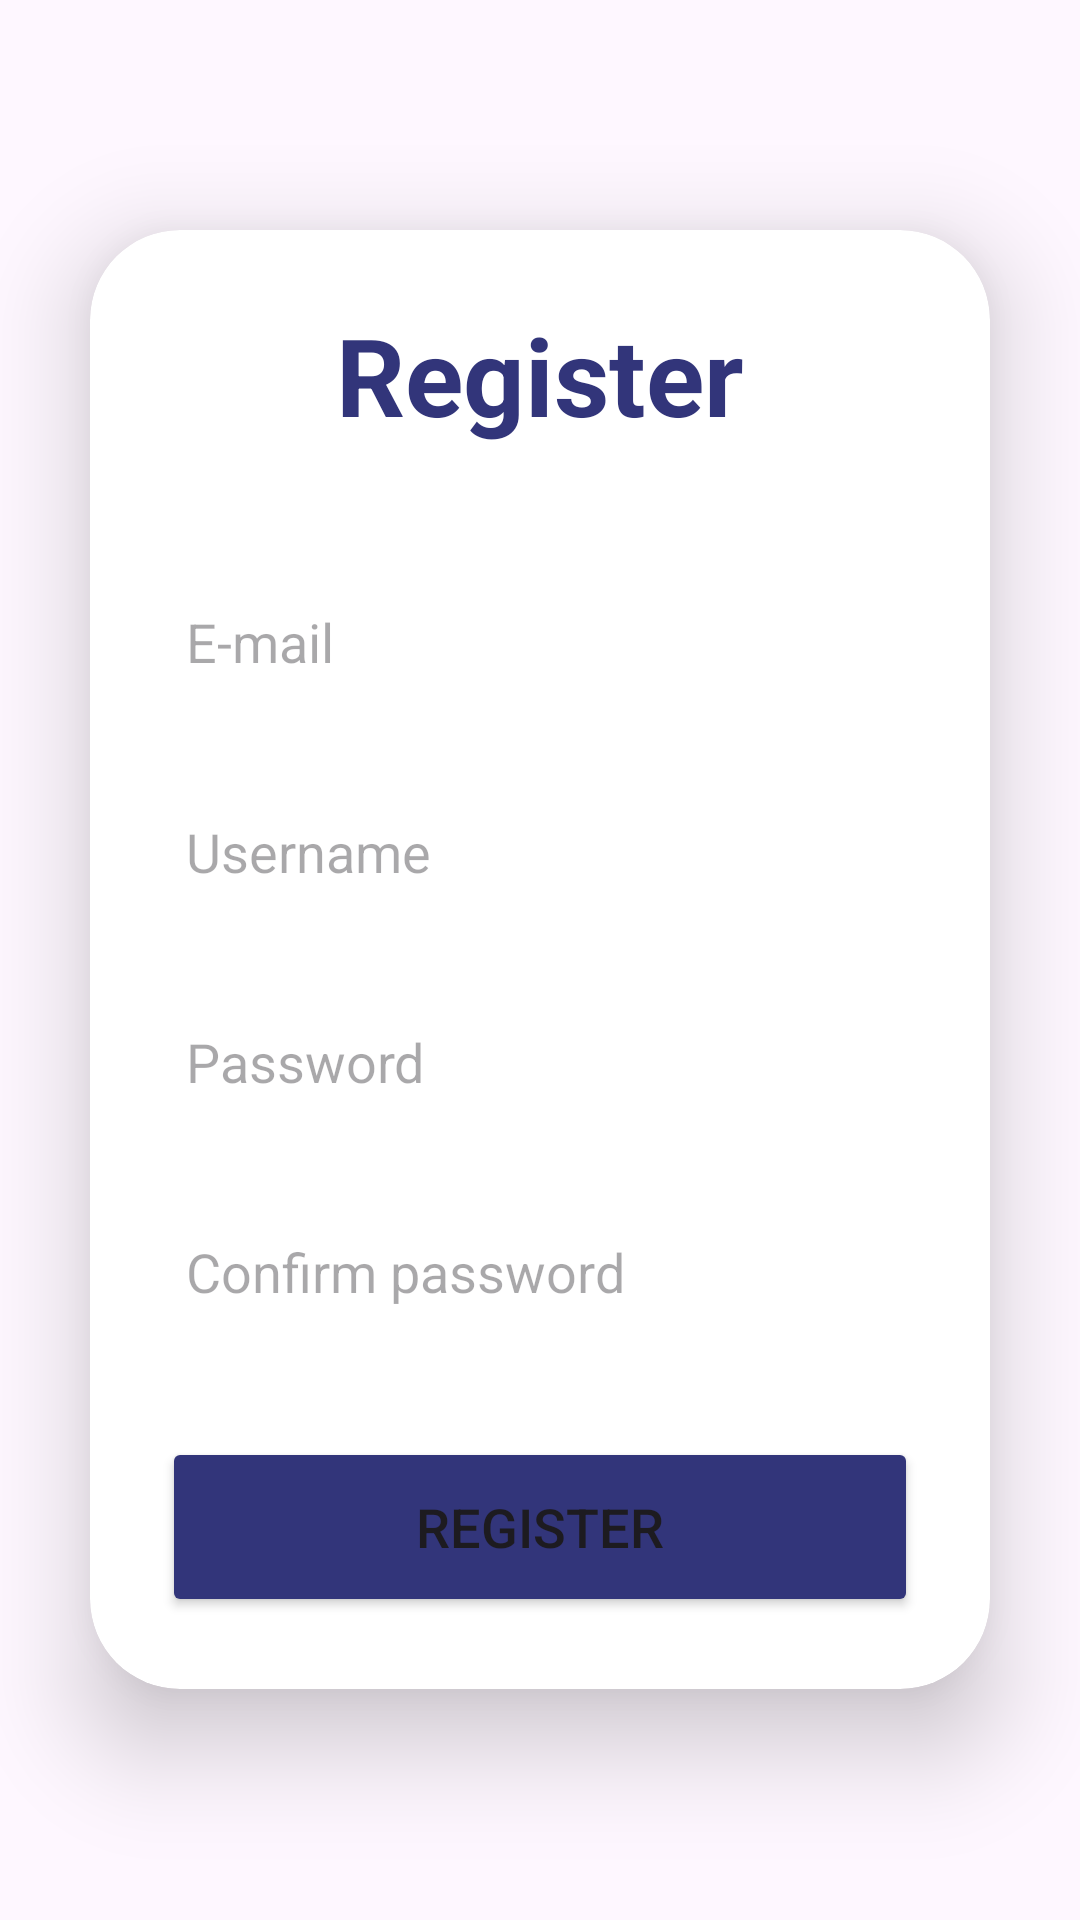

Write the Android layout XML for this screen, with the resource values it uses.
<!-- AndroidManifest.xml: application theme Theme.BudgetBuddy -->
<!-- res/layout/activity_register.xml -->
<?xml version="1.0" encoding="utf-8"?>
<LinearLayout
    xmlns:android="http://schemas.android.com/apk/res/android"
    xmlns:app="http://schemas.android.com/apk/res-auto"
    xmlns:tools="http://schemas.android.com/tools"
    xmlns:card_view="http://schemas.android.com/apk/res-auto"
    android:layout_width="match_parent"
    android:layout_height="match_parent"
    android:orientation="vertical"
    android:gravity="center"
    tools:context=".RegisterActivity">

    <androidx.cardview.widget.CardView
        android:layout_width="match_parent"
        android:layout_height="wrap_content"
        android:layout_margin="30dp"
        app:cardCornerRadius="30dp"
        app:cardElevation="20dp"
        android:background="@drawable/custom_edittext">

        <LinearLayout
            android:layout_width="match_parent"
            android:layout_height="wrap_content"
            android:layout_gravity="center_horizontal"
            android:orientation="vertical"
            android:padding="24dp">


            <TextView
                android:id="@+id/loginText"
                android:layout_width="match_parent"
                android:layout_height="wrap_content"
                android:text="Register"
                android:textAlignment="center"
                android:textColor="@color/dark_blue"
                android:textSize="36sp"
                android:textStyle="bold" />

            <com.google.android.material.textfield.TextInputEditText
                android:id="@+id/email"
                android:layout_width="match_parent"
                android:layout_height="50dp"
                android:layout_marginTop="40dp"
                android:background="@drawable/custom_edittext"
                android:drawablePadding="8dp"
                android:hint="E-mail"
                android:inputType="textEmailAddress"
                android:padding="8dp"
                android:textColor="@color/black"
                android:textColorHighlight="@color/cardview_dark_background" />

            <com.google.android.material.textfield.TextInputEditText
                android:id="@+id/username"
                android:layout_width="match_parent"
                android:layout_height="50dp"
                android:layout_marginTop="20dp"
                android:background="@drawable/custom_edittext"
                android:drawablePadding="8dp"
                android:hint="Username"
                android:padding="8dp"
                android:textColor="@color/black"
                android:textColorHighlight="@color/cardview_dark_background" />

            <com.google.android.material.textfield.TextInputEditText
                android:id="@+id/password"
                android:layout_width="match_parent"
                android:layout_height="50dp"
                android:layout_marginTop="20dp"
                android:background="@drawable/custom_edittext"
                android:drawablePadding="8dp"
                android:hint="Password"
                android:inputType="textPassword"
                android:padding="8dp"
                android:textColor="@color/black"
                android:textColorHighlight="@color/cardview_dark_background" />

            <com.google.android.material.textfield.TextInputEditText
                android:id="@+id/confirm_password"
                android:layout_width="match_parent"
                android:layout_height="50dp"
                android:layout_marginTop="20dp"
                android:background="@drawable/custom_edittext"
                android:drawablePadding="8dp"
                android:hint="Confirm password"
                android:inputType="textPassword"
                android:padding="8dp"
                android:textColor="@color/black"
                android:textColorHighlight="@color/cardview_dark_background" />

            <ProgressBar
                android:id="@+id/progressBar"
                android:visibility="gone"
                android:layout_width="wrap_content"
                android:layout_height="wrap_content"/>

            <Button
                android:id="@+id/RegisterButton"
                android:layout_width="match_parent"
                android:layout_height="60dp"
                android:layout_marginTop="30dp"
                android:backgroundTint="@color/dark_blue"
                android:text="Register"
                android:textSize="18sp"
                app:cornerRadius="20dp" />

        </LinearLayout>

    </androidx.cardview.widget.CardView>


</LinearLayout>
<!-- resources referenced by this layout -->
<resources>
  <color name="black">#FF000000</color>
  <color name="dark_blue">#32357a</color>
  <style name="Theme.BudgetBuddy" parent="Base.Theme.BudgetBuddy">
          <item name="android:windowTranslucentStatus">true</item>
      </style>
  <style name="Base.Theme.BudgetBuddy" parent="Theme.Material3.DayNight.NoActionBar">
          
          
      </style>
</resources>
